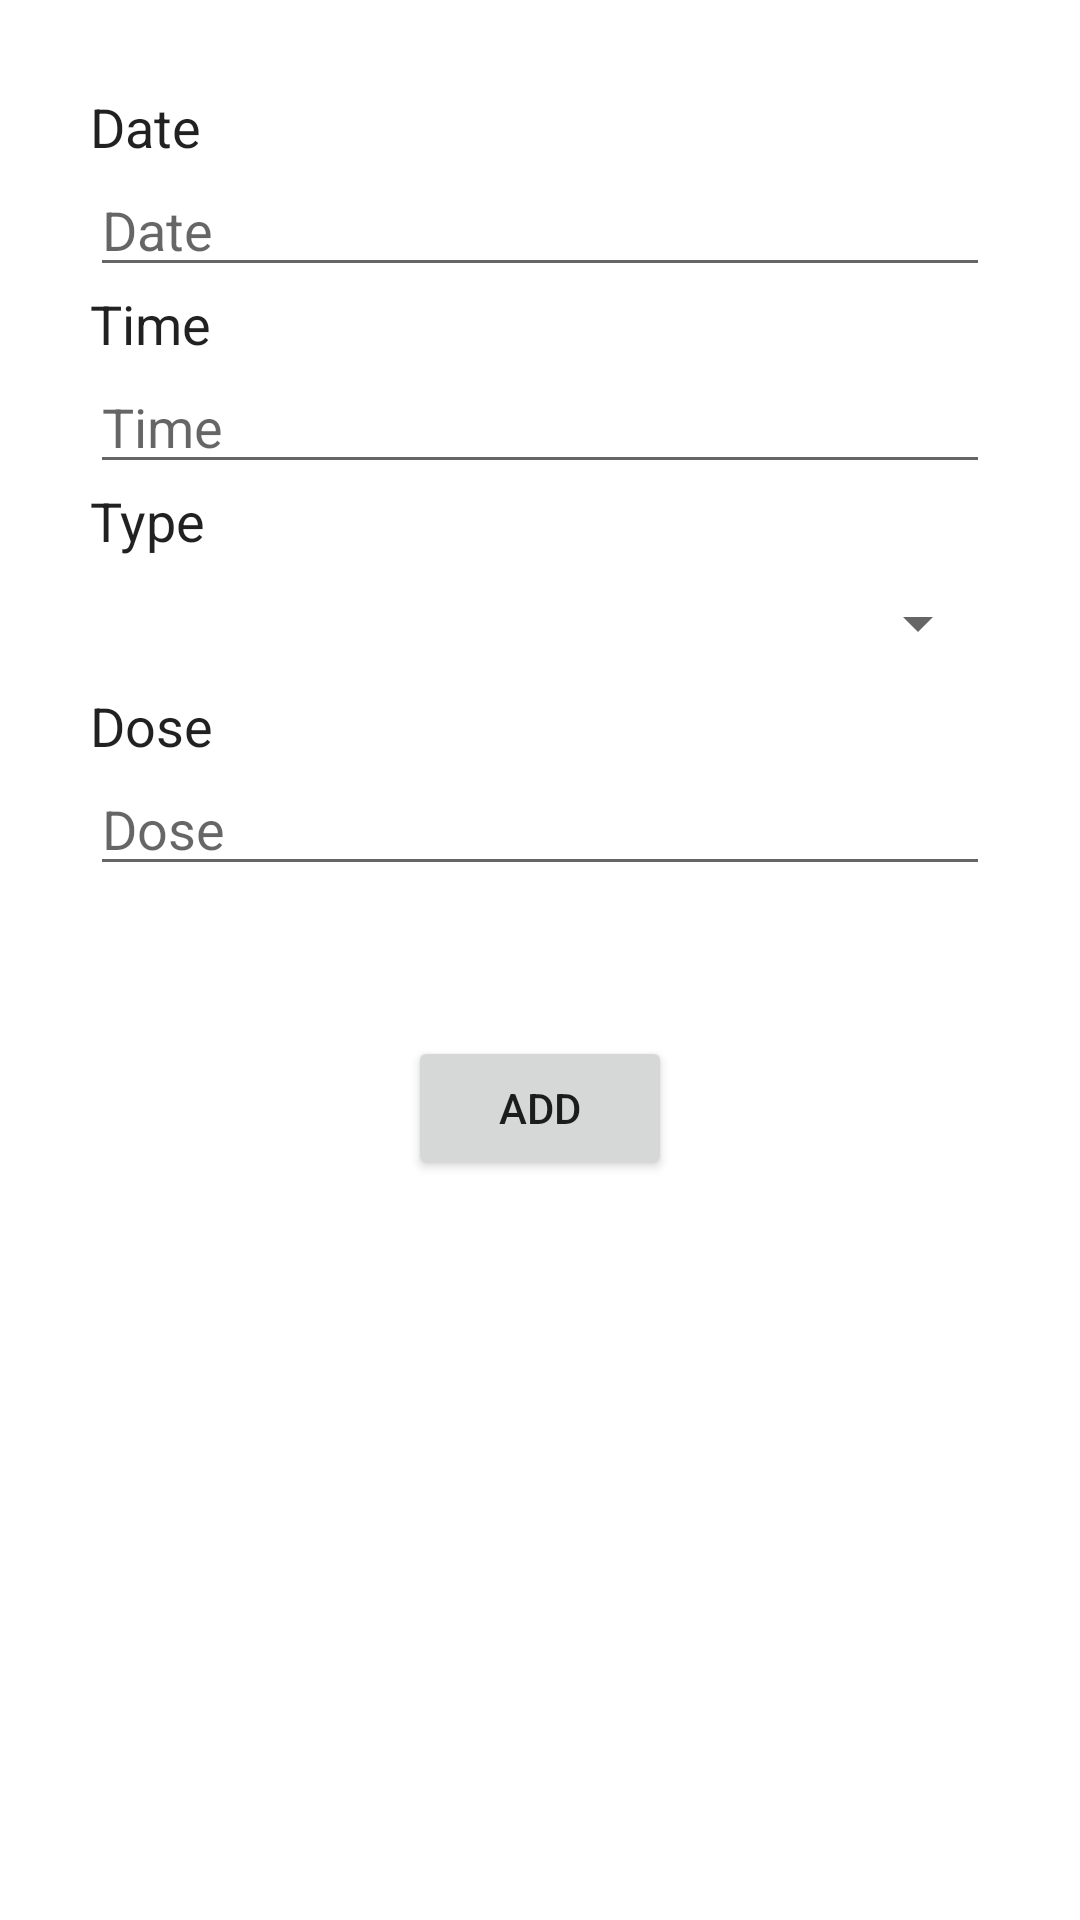

Here is an Android app screen rendered from its layout file. Give the layout XML and the strings, colors and styles it references.
<!-- AndroidManifest.xml: application theme Theme.Diatra -->
<!-- res/layout/fragment_add_therapy.xml -->
<?xml version="1.0" encoding="utf-8"?>
<androidx.constraintlayout.widget.ConstraintLayout xmlns:android="http://schemas.android.com/apk/res/android"
    xmlns:app="http://schemas.android.com/apk/res-auto"
    xmlns:tools="http://schemas.android.com/tools"
    android:layout_marginTop="?android:attr/actionBarSize"
    android:layout_width="match_parent"
    android:layout_height="match_parent"
    android:orientation="vertical"
    android:padding="30dp"
    android:focusableInTouchMode="true"
    tools:context=".ui.therapy.AddTherapyFragment">

    <TextView
        android:id="@+id/textView6"
        android:layout_width="match_parent"
        android:layout_height="wrap_content"
        android:text="Date"
        app:layout_constraintTop_toTopOf="parent"
        android:layout_marginBottom="20dp"
        android:textAppearance="@android:style/TextAppearance.Medium"/>

    <EditText
        android:id="@+id/edit_text_therapy_date"
        android:layout_width="match_parent"
        android:layout_height="wrap_content"
        android:clickable="true"
        android:focusable="false"
        android:inputType="none"
        android:onClick="showDatePickerDialog"
        android:hint="@string/date"
        app:layout_constraintTop_toBottomOf="@+id/textView6"
        tools:layout_editor_absoluteX="0dp" />

    <TextView
        android:id="@+id/textView"
        android:layout_width="match_parent"
        android:layout_height="wrap_content"
        android:text="@string/time"
        app:layout_constraintTop_toBottomOf="@id/edit_text_therapy_date"
        android:layout_marginBottom="20dp"
        android:textAppearance="@android:style/TextAppearance.Medium"/>

    <EditText
        android:id="@+id/edit_text_therapy_time"
        android:layout_width="match_parent"
        android:layout_height="wrap_content"
        android:clickable="true"
        android:focusable="false"
        android:inputType="none"
        android:onClick="showTimePickerDialog"
        android:hint="@string/time"
        app:layout_constraintTop_toBottomOf="@+id/textView"
        tools:layout_editor_absoluteX="0dp" />

    <TextView
        android:id="@+id/textView2"
        android:layout_width="match_parent"
        android:layout_height="wrap_content"
        android:text="@string/type"
        app:layout_constraintTop_toBottomOf="@+id/edit_text_therapy_time"
        android:textAppearance="@android:style/TextAppearance.Medium"/>

    <Spinner
        android:id="@+id/type_spinner"
        android:layout_width="match_parent"
        android:layout_height="wrap_content"
        android:layout_marginTop="10dp"
        app:layout_constraintTop_toBottomOf="@+id/textView2"
        tools:layout_editor_absoluteX="30dp" />

    <TextView
        android:id="@+id/textView3"
        android:layout_width="match_parent"
        android:layout_height="wrap_content"
        android:layout_marginTop="10dp"
        android:text="@string/dose"
        android:textAppearance="@android:style/TextAppearance.Medium"
        app:layout_constraintTop_toBottomOf="@+id/type_spinner"
        tools:layout_editor_absoluteX="30dp" />

    <EditText
        android:id="@+id/edit_text_dose"
        android:layout_width="match_parent"
        android:layout_height="wrap_content"
        android:inputType="numberDecimal"
        android:hint="@string/dose"
        app:layout_constraintTop_toBottomOf="@+id/textView3"/>

    <Button
        android:id="@+id/button_save_therapy"
        android:layout_width="wrap_content"
        android:layout_height="wrap_content"
        android:layout_marginTop="50dp"
        android:text="@string/add"
        app:layout_constraintEnd_toEndOf="parent"
        app:layout_constraintStart_toStartOf="parent"
        app:layout_constraintTop_toBottomOf="@+id/edit_text_dose" />

</androidx.constraintlayout.widget.ConstraintLayout>
<!-- resources referenced by this layout -->
<resources>
  <string name="add">Add</string>
  <string name="date">Date</string>
  <string name="dose">Dose</string>
  <string name="time">Time</string>
  <string name="type">Type</string>
  <style name="Theme.Diatra" parent="Theme.MaterialComponents.DayNight.NoActionBar">
          
          <item name="colorPrimary">@color/purple</item>
          <item name="colorPrimaryVariant">@color/purple_700</item>
          <item name="colorOnPrimary">@color/white</item>
          
          <item name="colorSecondary">@color/teal_200</item>
          <item name="colorSecondaryVariant">@color/teal_700</item>
          <item name="colorOnSecondary">@color/white</item>
          
          <item name="android:statusBarColor" tools:targetApi="l">@color/black</item>
          
      </style>
  <color name="purple">#5163B1</color>
  <color name="purple_700">#FF3700B3</color>
  <color name="white">#FFFFFFFF</color>
  <color name="teal_200">#FF03DAC5</color>
  <color name="teal_700">#FF018786</color>
  <color name="black">#FF000000</color>
</resources>
